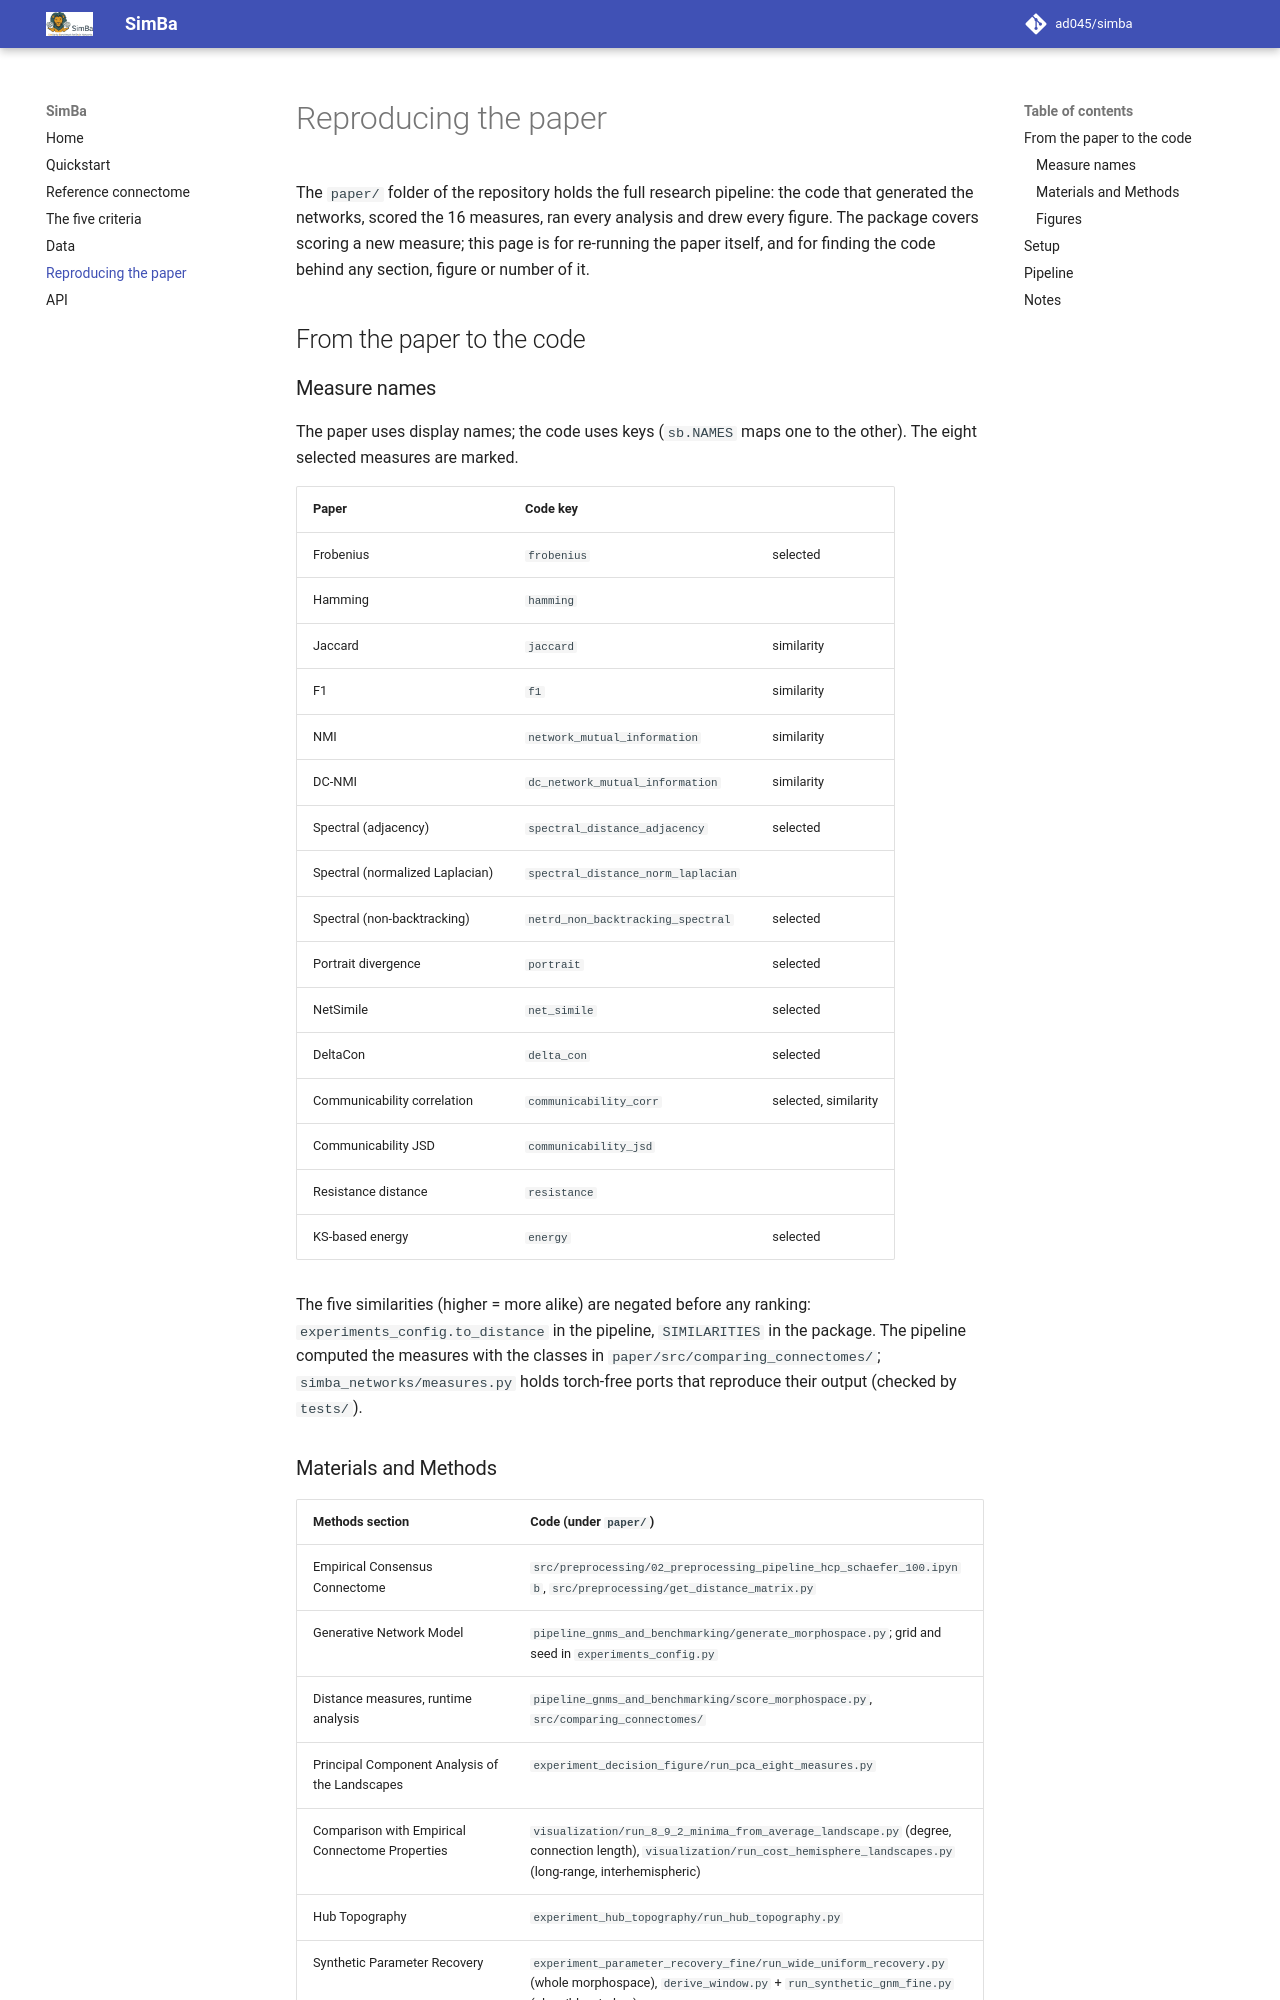

repository: ad045/simba · page: paper/index.html · generator: mkdocs

# Reproducing the paper

The `paper/` folder of the repository holds the full research pipeline: the code
that generated the networks, scored the 16 measures, ran every analysis and drew
every figure. The package covers scoring a new measure; this page is for
re-running the paper itself, and for finding the code behind any section,
figure or number of it.

## From the paper to the code

### Measure names

The paper uses display names; the code uses keys (`sb.NAMES` maps one to the
other). The eight selected measures are marked.

| Paper | Code key | |
|---|---|---|
| Frobenius | `frobenius` | selected |
| Hamming | `hamming` | |
| Jaccard | `jaccard` | similarity |
| F1 | `f1` | similarity |
| NMI | `network_mutual_information` | similarity |
| DC-NMI | `dc_network_mutual_information` | similarity |
| Spectral (adjacency) | `spectral_distance_adjacency` | selected |
| Spectral (normalized Laplacian) | `spectral_distance_norm_laplacian` | |
| Spectral (non-backtracking) | `netrd_non_backtracking_spectral` | selected |
| Portrait divergence | `portrait` | selected |
| NetSimile | `net_simile` | selected |
| DeltaCon | `delta_con` | selected |
| Communicability correlation | `communicability_corr` | selected, similarity |
| Communicability JSD | `communicability_jsd` | |
| Resistance distance | `resistance` | |
| KS-based energy | `energy` | selected |

The five similarities (higher = more alike) are negated before any ranking:
`experiments_config.to_distance` in the pipeline, `SIMILARITIES` in the package.
The pipeline computed the measures with the classes in
`paper/src/comparing_connectomes/`; `simba_networks/measures.py` holds
torch-free ports that reproduce their output (checked by `tests/`).
